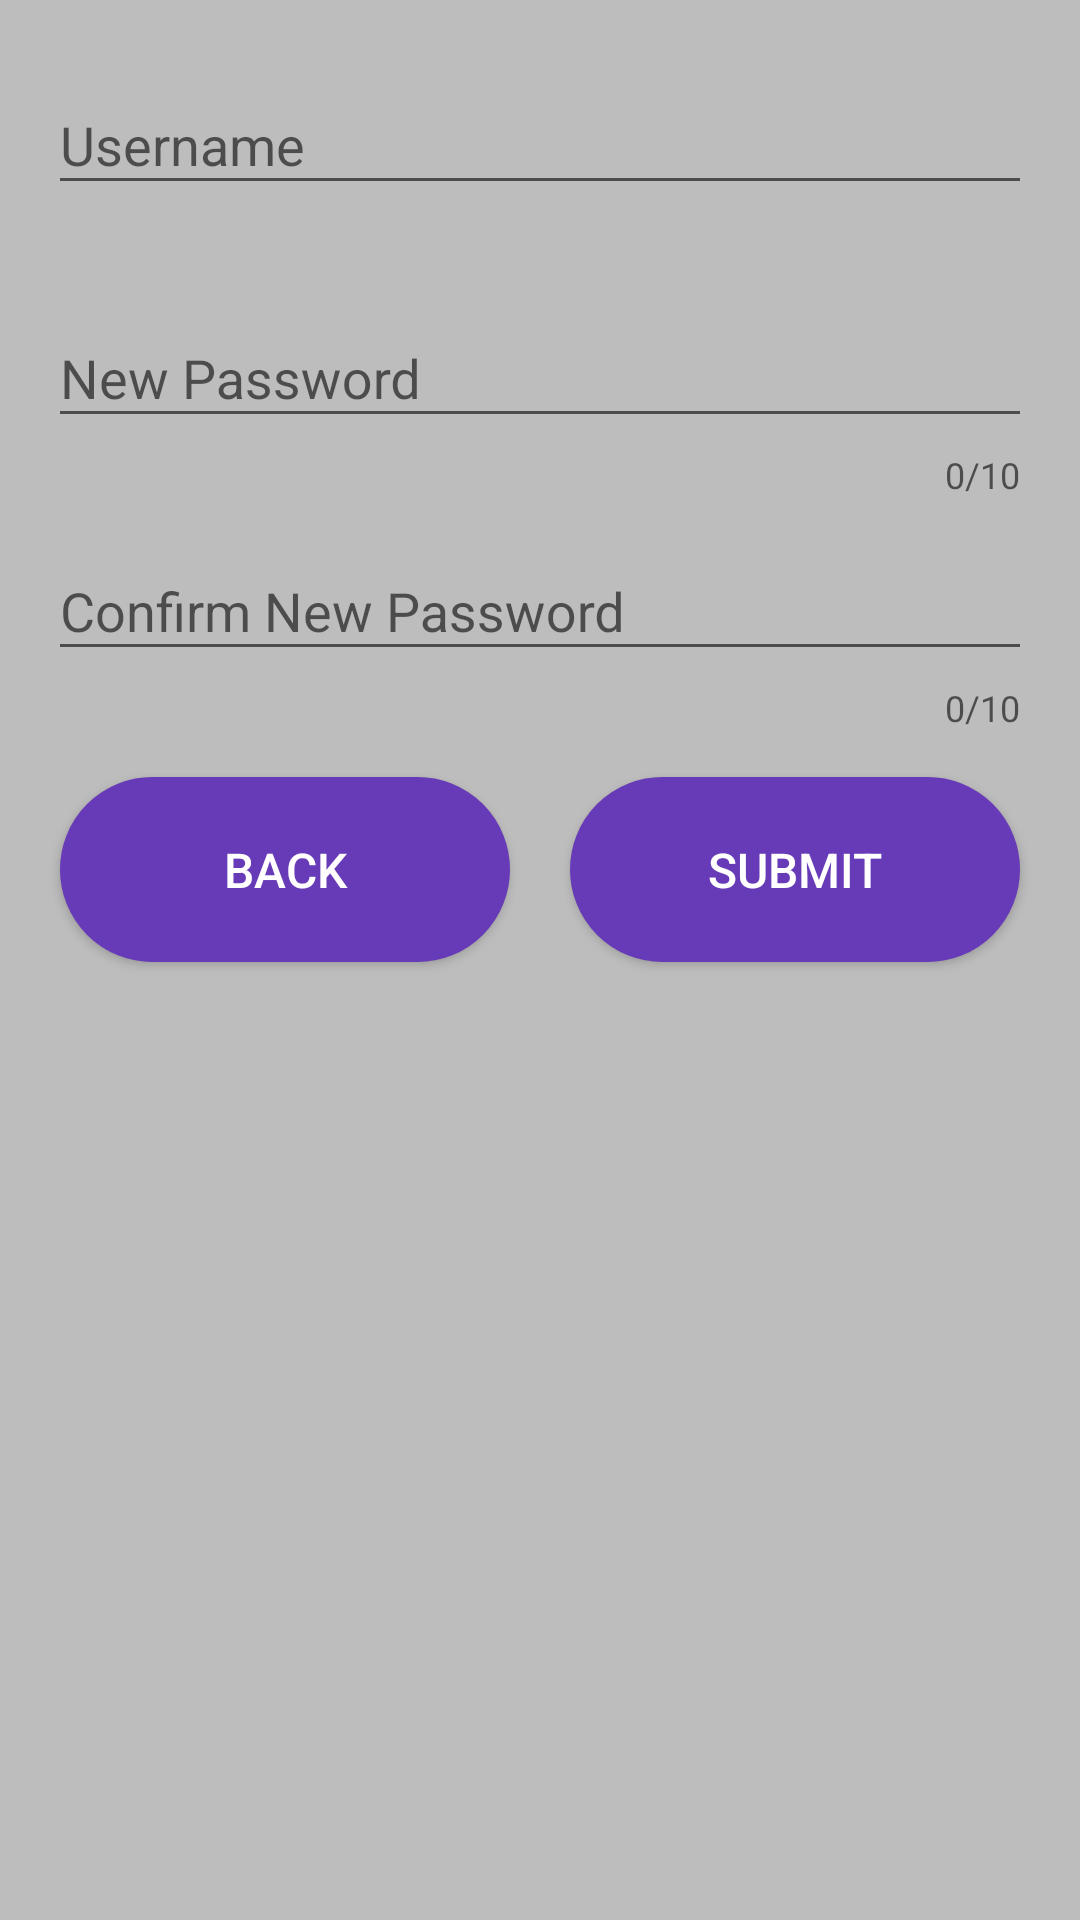

This screen was rendered from an Android layout file. Write that file and the resources it references.
<!-- AndroidManifest.xml: application theme AppTheme -->
<!-- res/layout/fragment_account_settings.xml -->
<?xml version="1.0" encoding="utf-8"?>
<LinearLayout xmlns:android="http://schemas.android.com/apk/res/android"
    xmlns:app="http://schemas.android.com/apk/res-auto"
    android:layout_width="match_parent"
    android:layout_height="match_parent"
    android:padding="16dp"
    android:background="@color/colorBackground"
    android:orientation="vertical">

    <com.google.android.material.textfield.TextInputLayout
        android:id="@+id/til_settings_username"
        android:layout_width="match_parent"
        android:layout_height="wrap_content"
        android:layout_marginBottom="5dp"
        app:errorEnabled="true">
        <com.google.android.material.textfield.TextInputEditText
            android:id="@+id/et_settings_username"
            android:layout_width="match_parent"
            android:layout_height="wrap_content"
            android:hint="Username"
            android:inputType="textCapWords">
        </com.google.android.material.textfield.TextInputEditText>
    </com.google.android.material.textfield.TextInputLayout>

    <com.google.android.material.textfield.TextInputLayout
        android:id="@+id/til_settings_password"
        android:layout_width="match_parent"
        android:layout_height="wrap_content"
        android:layout_marginBottom="5dp"
        app:counterEnabled="true"
        app:counterMaxLength="10"
        app:errorEnabled="true">
        <com.google.android.material.textfield.TextInputEditText
            android:id="@+id/et_settings_password"
            android:layout_width="match_parent"
            android:layout_height="wrap_content"
            android:textColor="@color/colorPrimary"
            android:hint="New Password"
            android:maxLength="10"
            android:inputType="textPassword">
        </com.google.android.material.textfield.TextInputEditText>
    </com.google.android.material.textfield.TextInputLayout>

    <com.google.android.material.textfield.TextInputLayout
        android:id="@+id/til_settings_confirm_password"
        android:layout_width="match_parent"
        android:layout_height="wrap_content"
        android:layout_marginBottom="5dp"
        app:counterEnabled="true"
        app:counterMaxLength="10"
        app:errorEnabled="true">
        <com.google.android.material.textfield.TextInputEditText
            android:id="@+id/et_settings_confirm_password"
            android:layout_width="match_parent"
            android:layout_height="wrap_content"
            android:maxLength="10"
            android:hint="Confirm New Password"
            android:inputType="textPassword">
        </com.google.android.material.textfield.TextInputEditText>
    </com.google.android.material.textfield.TextInputLayout>

    <LinearLayout
        android:layout_width="match_parent"
        android:layout_height="wrap_content"
        android:gravity="center"
        android:orientation="horizontal">

        <Button
            android:id="@+id/btn_account_settings_back"
            android:layout_width="150dp"
            android:layout_height="wrap_content"
            android:layout_margin="10dp"
            android:paddingVertical="20dp"
            android:text="Back"
            android:background="@drawable/white_thistle_super_rounded_rectangle_background"
            android:backgroundTint="@color/colorPrimary"
            android:textColor="@android:color/white"
            android:textSize="16sp" />

        <Button
            android:id="@+id/btn_account_settings_submit"
            android:layout_width="150dp"
            android:layout_height="wrap_content"
            android:layout_margin="10dp"
            android:paddingVertical="20dp"
            android:text="Submit"
            android:background="@drawable/white_thistle_super_rounded_rectangle_background"
            android:textColor="@android:color/white"
            android:backgroundTint="@color/colorPrimary"
            android:textSize="16sp" />

    </LinearLayout>


</LinearLayout>
<!-- resources referenced by this layout -->
<resources>
  <color name="colorBackground">#BDBDBD</color>
  <color name="colorPrimary">#673AB7</color>
  <!-- drawable white_thistle_super_rounded_rectangle_background (drawable) -->
  <?xml version="1.0" encoding="utf-8"?>
  <shape xmlns:android="http://schemas.android.com/apk/res/android"
      android:shape="rectangle">
  
      <stroke
          android:color="@color/white"
          android:width="3dp" >
      </stroke>
  
      <solid
          android:color="@color/white" >
      </solid>
  
      <corners
          android:radius="200dp" >
      </corners>
  
  </shape>
  <style name="AppTheme" parent="Theme.AppCompat.Light.DarkActionBar">
          
          <item name="colorPrimary">@color/colorPrimary</item>
          <item name="colorPrimaryDark">@color/colorPrimaryDark</item>
          <item name="colorAccent">@color/colorAccent</item>
          <item name="android:windowActionBar">false</item>
          <item name="windowNoTitle">true</item>
      </style>
  <color name="white">#FFFFFF</color>
  <color name="colorPrimaryDark">#673AB7</color>
  <color name="colorAccent">#FFFFFF</color>
</resources>
